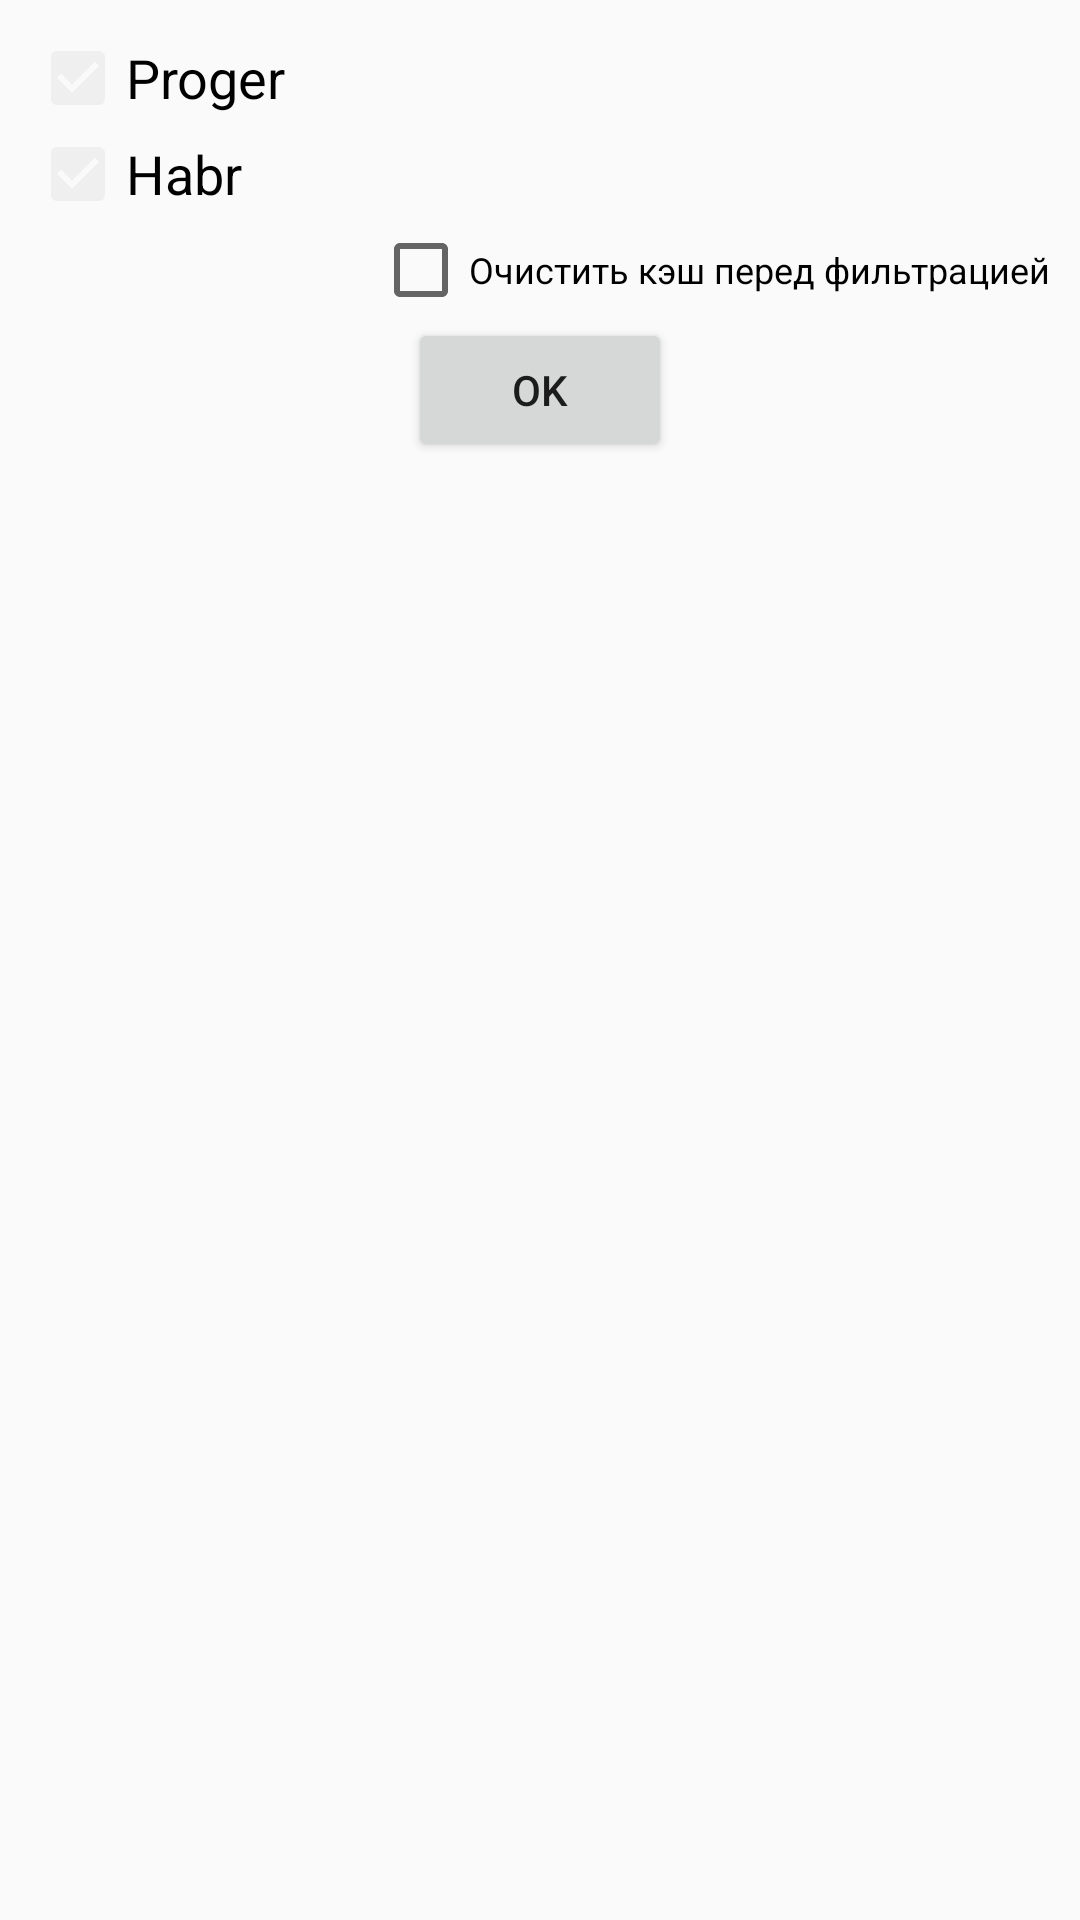

Here is an Android app screen rendered from its layout file. Give the layout XML and the strings, colors and styles it references.
<!-- AndroidManifest.xml: application theme AppTheme -->
<!-- res/layout/dialog_filter_feeds.xml -->
<?xml version="1.0" encoding="utf-8"?>
<LinearLayout xmlns:android="http://schemas.android.com/apk/res/android"
    android:layout_width="match_parent"
    android:layout_height="wrap_content"
    android:orientation="vertical"
    android:padding="10dp">

    <CheckBox
        android:id="@+id/dialog_proger_check_box"
        style="@style/Widget.AppCompat.CompoundButton.CheckBox"
        android:layout_width="match_parent"
        android:layout_height="wrap_content"
        android:checked="true"
        android:text="@string/dialog_filter_proger_text"
        android:textSize="18sp" />

    <CheckBox
        android:id="@+id/dialog_habr_check_box"
        android:layout_width="match_parent"
        android:layout_height="wrap_content"
        android:checked="true"
        android:text="@string/dialog_filter_hbr_text"
        android:textSize="18sp" />

    <CheckBox
        android:id="@+id/dialog_filter_cleare_cache"
        android:layout_width="wrap_content"
        android:layout_height="wrap_content"
        android:layout_gravity="right"
        android:text="@string/dialog_filter_cleare_cache_text"
        android:textSize="12sp" />

    <Button
        android:id="@+id/dialog_filter_button"
        style='style="@style/Widget.AppCompat.Button.Borderless'
        android:layout_width="wrap_content"
        android:layout_height="wrap_content"
        android:layout_gravity="center_horizontal"
        android:text="@android:string/ok" />

</LinearLayout>
<!-- resources referenced by this layout -->
<resources>
  <string name="dialog_filter_cleare_cache_text">Очистить кэш перед фильтрацией</string>
  <string name="dialog_filter_hbr_text">Habr</string>
  <string name="dialog_filter_proger_text">Proger</string>
  <style name="AppTheme" parent="Theme.AppCompat.Light">
          
          <item name="colorPrimary">@color/colorPrimary</item>
          <item name="colorPrimaryDark">@color/colorPrimaryDark</item>
          <item name="colorAccent">@color/colorAccent</item>
      </style>
  <color name="colorPrimary">#bdbdbd</color>
  <color name="colorPrimaryDark">#8d8d8d</color>
  <color name="colorAccent">#efefef</color>
</resources>
